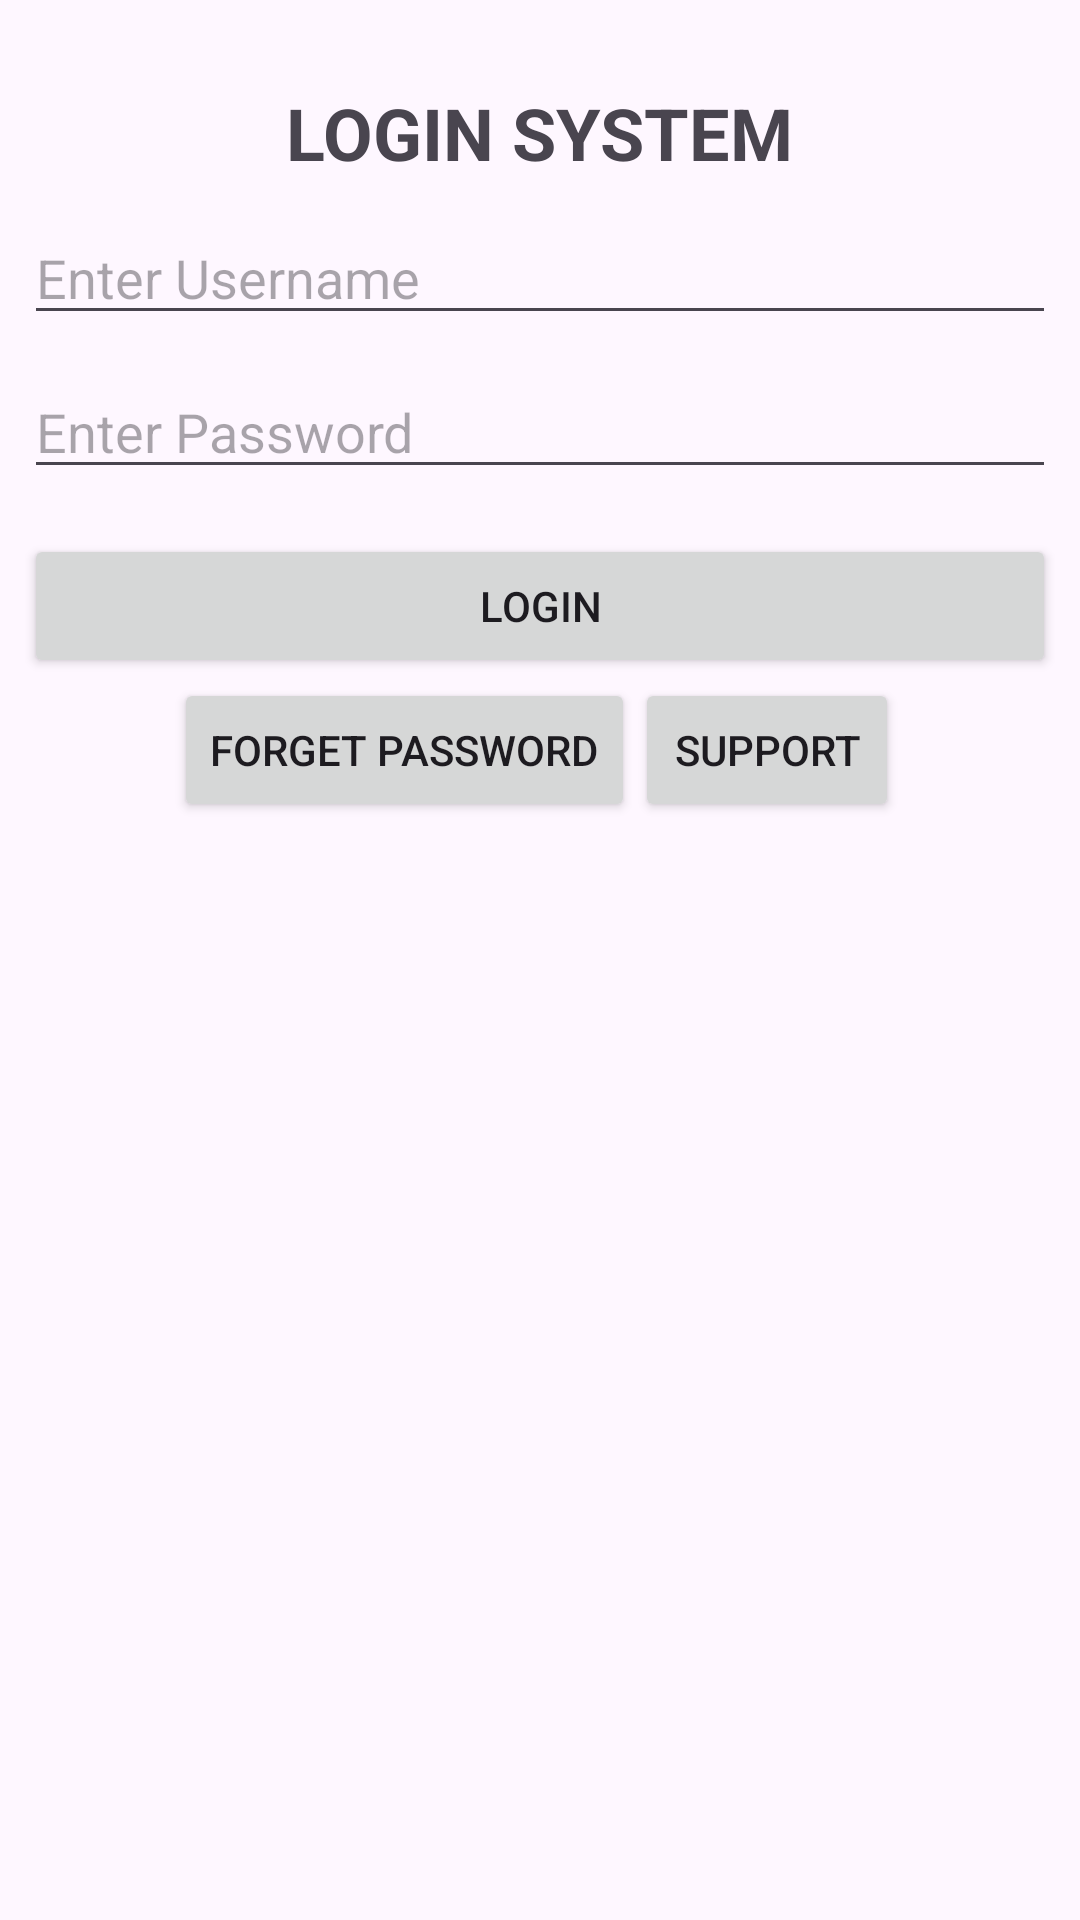

Layout XML and referenced resources for this Android screen:
<!-- AndroidManifest.xml: application theme Theme.SUMMERFPT -->
<!-- res/layout/activity_relative_login.xml -->
<?xml version="1.0" encoding="utf-8"?>
<RelativeLayout xmlns:android="http://schemas.android.com/apk/res/android"
    android:layout_width="match_parent"
    android:layout_height="match_parent"
    android:layout_margin="8dp"
    android:padding="8dp">

    <ImageView
        android:id="@+id/img_logo"
        android:layout_width="wrap_content"
        android:layout_height="wrap_content"
        android:src="@drawable/logo"
        android:layout_centerHorizontal="true" />
    <TextView
        android:layout_width="wrap_content"
        android:layout_height="wrap_content"
        android:text="Login System"
        android:layout_centerHorizontal="true"
        android:textSize="24sp"
        android:textStyle="bold"
        android:textAllCaps="true"
        android:id="@+id/tv_login_system"
        android:layout_below="@+id/img_logo"
        android:layout_marginTop="20dp"/>
    <EditText
        android:layout_width="match_parent"
        android:layout_height="wrap_content"
        android:hint="Enter Username"
        android:id="@+id/edt_username"
        android:layout_below="@+id/tv_login_system"
        android:layout_marginTop="10dp" />
    <EditText
        android:layout_width="match_parent"
        android:layout_height="wrap_content"
        android:hint="Enter Password"
        android:id="@+id/edt_password"
        android:layout_below="@+id/edt_username"
        android:inputType="textPassword"
        android:layout_marginTop="10dp"
        android:layout_marginBottom="15dp" />
    <Button
        android:layout_width="match_parent"
        android:layout_height="wrap_content"
        android:text="Login"
        android:id="@+id/btn_login"
        android:layout_below="@+id/edt_password" />
    <Button
        android:layout_width="wrap_content"
        android:layout_height="wrap_content"
        android:text="Forget Password"
        android:id="@+id/btn_forget_password"
        android:layout_below="@id/btn_login"
        android:layout_marginStart="50dp"/>
    <Button
        android:layout_width="wrap_content"
        android:layout_height="wrap_content"
        android:text="Support"
        android:id="@+id/btn_support"
        android:layout_below="@id/btn_login"
        android:layout_toEndOf="@id/btn_forget_password"
        android:layout_centerHorizontal="true"/>
</RelativeLayout>
<!-- resources referenced by this layout -->
<resources>
  <style name="Theme.SUMMERFPT" parent="Base.Theme.SUMMERFPT" />
  <style name="Base.Theme.SUMMERFPT" parent="Theme.Material3.DayNight.NoActionBar">
          
          
      </style>
</resources>
